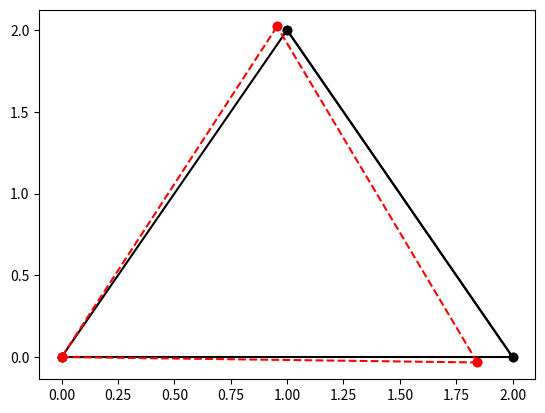

The script that saved this image:
from __future__ import division
import numpy as np
import matplotlib.pyplot as plt

""""Triangle FEM"""

""""Define nodes coordinates and connections between them"""
nodes = np.array([[0, 0], [2, 0], [1, 2]])
edges = np.array([[0, 1], [1, 2], [2, 0]])

numElem = edges.shape[0]
numNodes = nodes.shape[0]

"""show all x or y coordinates in a MAT"""
xx = nodes[:, 0]
yy = nodes[:, 1]

"""material characteristics"""
modE = 40000  #MPa
area = 0.04  #0.2m x 0.2m, odhad, pri optimalizaci stanovit, ze muze menit
EA = modE*area

"""structure characteritics"""
tdof = 2*numNodes  #total # of degrees of freedom

u = np.zeros((tdof, 1))  #deflectionsMAT
F = np.zeros((tdof, 1))  #ForcesMAT
sigma = np.zeros((numElem, 1))  #mat for streses
stiffness = np.zeros((tdof, tdof))  #shape of big MAT

"""define outside forces"""
F[1] = 300 #N
F[2] = -1000  #N

presDof=np.array([0, 1])  # CO TO DELA?

for e in range(numElem):  #numElem = 3
    indice = edges[e, :]
    elemDof = np.array([indice[0]*2, indice[0]*2+1, indice[1]*2, indice[1]*2+1])
    xa = xx[indice[1]] - xx[indice[0]]  #distance calc of x coords
    ya = yy[indice[1]] - yy[indice[0]]  #same with y
    elemLen = np.sqrt(pow(xa/2, 2) + pow(ya, 2))  #length of the tilted element
                # jak prepsat tak, aby se mohl menit pri pouziti GA
    c = xa/elemLen
    s = ya/elemLen
    k1 = (EA/elemLen)* np.array([[c * c, c * s, -c * c, -c * s],
                                 [c * s, s * s, -c * s, -s * s],
                                 [-c * c, -c * s, c * c, c * s],
                                 [-c * s, -s * s, c * s, s * s]])
    print(k1)
    stiffness[np.ix_(elemDof, elemDof)] += k1

actDof = np.setdiff1d(np.arange(tdof), presDof)
print(actDof)#Return the sorted, unique values in ar1 that are not in ar2.
u1 = np.linalg.solve(stiffness[np.ix_(actDof, actDof)], F[np.ix_(actDof)])
u[np.ix_(actDof)] = u1

print(u)

#jakym smerem pusobi sily
#jsou vysledky v metrech

"""calc location of new nodes"""
newnodes = np.array(nodes.flatten()+u.flatten()).reshape(3, 2)  #original nodes + deformation, reshaping into 3x2 MAT
xxnew = newnodes[:, 0]
yynew = newnodes[:, 1]

print(newnodes)

#print both tri and tri+u
plt.plot(xx[edges], yy[edges], linestyle='-', color='black',
        markerfacecolor='black', marker='o')

plt.plot(xxnew[edges.T], yynew[edges.T], linestyle='--', color='r',
        markerfacecolor='red', marker='o')

r = [3, 6, 2]

rolled_xx = np.roll(xx, -1)
print(rolled_xx - xx)

"""Calculate l and dl (Pythagoras), rolled function moves x --> x+1 in MATs"""
len = np.sqrt((pow(np.roll(xx, -1)-(xx), 2)+ pow(np.roll(yy, -1)-(yy), 2)))  #transpose at some point...
newlen = np.sqrt((pow(np.roll(xxnew, -1)-(xxnew), 2)+ pow(np.roll(yynew, -1)-(yynew), 2)))
stress = ((newlen-len)/len)*modE
print(stress)
